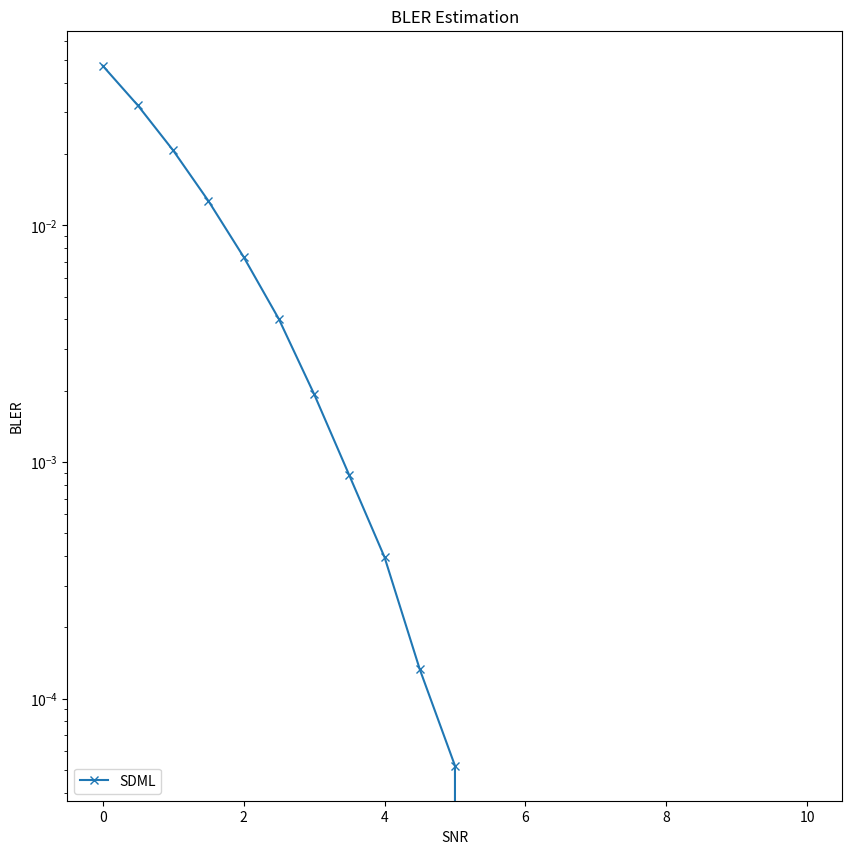

Generate this figure with matplotlib:
import matplotlib.pyplot as plt

# Data Storage BLER:
BLER_SDML = [0.047267, 0.032096, 0.020736, 0.012686, 0.007356, 0.004019, 0.001937, 0.000878,
        0.000396, 0.000133, 5.2e-05, 0, 0, 0, 0, 0, 0, 0, 0, 0, 0]

# ref_BLER:
# SNR=1: 1.1e-1,
# SNR=3: 3e-2,
# SNR=5: 3.5e-3,
# SNR=7: 1.4e-4.

BLER_SLNN = [0.028175, 0.0207, 0.014275, 0.00975, 0.006325, 0.003925, 0.002408125, 0.001395525, 0.00081515, 0.000503175,
        0.000274025, 0.00024585, 0.000102375, 0.000125175, 5.04e-05, 3.4875e-05, 7.05e-06, 1.49e-05, 1.3775e-05, 0, 0]

SNR = [0, 0.5, 1, 1.5, 2, 2.5, 3, 3.5, 4, 4.5, 5, 5.5, 6, 6.5, 7, 7.5, 8, 8.5, 9, 9.5, 10]

plt.figure(figsize=(10, 10))
plt.semilogy(SNR, BLER_SDML, marker='x', label='SDML')
# plt.semilogy(SNR, BLER_SLNN, marker='.', label='SLNN')

plt.xlabel('SNR')
plt.ylabel('BLER')
plt.title('BLER Estimation')
plt.legend(['SDML', 'SLNN'], loc='lower left')

plt.show()